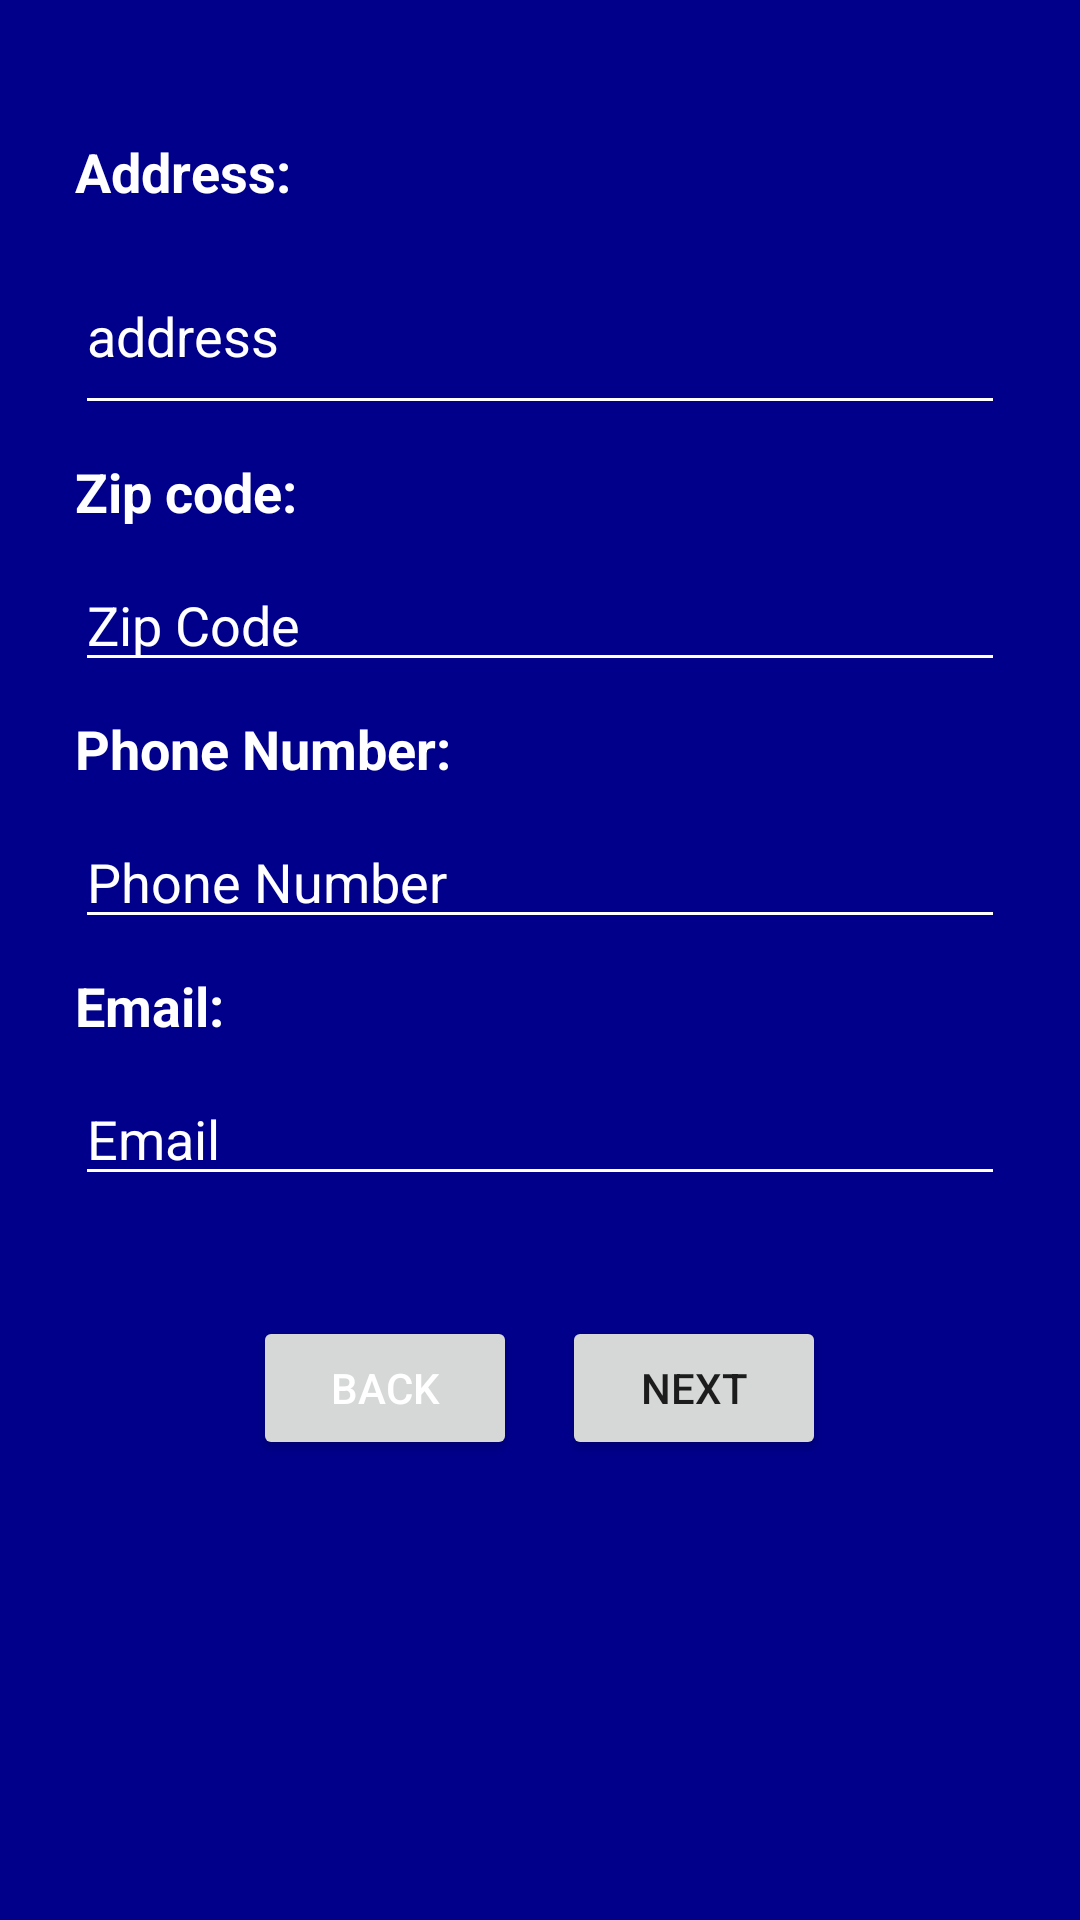

Android layout source for this screen:
<!-- AndroidManifest.xml: application theme Theme.CairoMall -->
<!-- res/layout/fragment_second_cart.xml -->
<?xml version="1.0" encoding="utf-8"?>
<androidx.constraintlayout.widget.ConstraintLayout xmlns:android="http://schemas.android.com/apk/res/android"
    xmlns:tools="http://schemas.android.com/tools"
    android:layout_width="match_parent"
    android:layout_height="match_parent"
    xmlns:app="http://schemas.android.com/apk/res-auto"
    tools:context=".Fragments.SecondCartFragment"
    android:padding="25dp"
    android:background="@color/DarkBlue"
    >

    <TextView
        android:id="@+id/Second_Fragment_tvAddress"
        android:layout_width="wrap_content"
        android:layout_height="wrap_content"
        android:layout_marginTop="20dp"
        android:text="@string/Second_Fragment_tvAddress"
        android:textColor="@color/White"
        android:textColorHint="#FFFFFF"
        android:textSize="18sp"
        android:textStyle="bold"
        app:layout_constraintStart_toStartOf="parent"
        app:layout_constraintTop_toTopOf="parent"
        />

    <EditText
        android:id="@+id/Second_Fragment_edtAddress"
        android:layout_width="match_parent"
        android:layout_height="wrap_content"
        android:layout_marginTop="10dp"
        android:hint="@string/hint_address"
        android:lines="2"
        android:textColor="@color/White"
        android:textColorHint="#FFFFFF"
        app:layout_constraintTop_toBottomOf="@id/Second_Fragment_tvAddress"
        android:backgroundTint="@color/white"

        />

    <TextView
        android:id="@+id/Second_Fragment_tvZipCode"
        android:layout_width="wrap_content"
        android:layout_height="wrap_content"
        android:layout_marginTop="10dp"
        android:text="@string/zip_code"
        android:textColor="@color/White"
        android:textColorHint="#FFFFFF"
        android:textSize="18sp"
        android:textStyle="bold"

        app:layout_constraintStart_toStartOf="parent"
        app:layout_constraintTop_toBottomOf="@id/Second_Fragment_edtAddress" />

    <EditText
        android:id="@+id/Second_Fragment_edtZipCode"
        android:layout_width="match_parent"
        android:layout_height="wrap_content"
        android:layout_marginTop="10dp"
        android:hint="@string/hint_zip_code"
        android:textColor="@color/White"
        android:textColorHint="#FFFFFF"
        app:layout_constraintTop_toBottomOf="@id/Second_Fragment_tvZipCode"
        android:backgroundTint="@color/white"
        />

    <TextView
        android:id="@+id/Second_Fragment_tvPhoneNumber"
        android:layout_width="wrap_content"
        android:layout_height="wrap_content"
        android:layout_marginTop="10dp"
        android:text="@string/phone_number"
        android:textColor="@color/White"
        android:textColorHint="#FFFFFF"
        android:textSize="18sp"
        android:textStyle="bold"
        app:layout_constraintStart_toStartOf="parent"
        app:layout_constraintTop_toBottomOf="@id/Second_Fragment_edtZipCode"
        />

    <EditText
        android:id="@+id/Second_Fragment_edtPhoneNumber"
        android:layout_width="match_parent"
        android:layout_height="wrap_content"
        android:layout_marginTop="10dp"
        android:hint="Phone Number"
        android:textColor="@color/White"
        android:textColorHint="#FFFFFF"
        app:layout_constraintStart_toStartOf="parent"
        app:layout_constraintTop_toBottomOf="@+id/Second_Fragment_tvPhoneNumber"
        android:backgroundTint="@color/white"

        />

    <TextView
        android:id="@+id/Second_Fragment_tvEmail"
        android:layout_width="wrap_content"
        android:layout_height="wrap_content"
        android:layout_marginTop="10dp"
        android:text="Email:"
        android:textColor="@color/White"
        android:textColorHint="#FFFFFF"
        android:textSize="18sp"
        android:textStyle="bold"
        app:layout_constraintStart_toStartOf="parent"
        app:layout_constraintTop_toBottomOf="@+id/Second_Fragment_edtPhoneNumber" />

    <EditText
        android:id="@+id/Second_Fragment_edtEmail"
        android:layout_width="match_parent"
        android:layout_height="wrap_content"
        android:layout_marginTop="10dp"
        android:hint="Email"
        android:textColor="@color/White"
        android:textColorHint="#FFFFFF"
        app:layout_constraintStart_toStartOf="parent"
        app:layout_constraintTop_toBottomOf="@+id/Second_Fragment_tvEmail"
        android:backgroundTint="@color/white"

        />
    <LinearLayout
        android:layout_width="match_parent"
        android:layout_height="wrap_content"
        app:layout_constraintTop_toBottomOf="@id/Second_Fragment_edtEmail"
        android:gravity="center"
        android:orientation="horizontal"
        android:layout_marginTop="40dp"
        >

        <Button
            android:id="@+id/Second_Fragment_btnBack"
            android:layout_width="wrap_content"
            android:layout_height="wrap_content"
            android:text="@string/Second_Fragment_btn_back"
            android:textColor="@color/White"
            android:textColorHint="#FFFFFF" />
        <Space
            android:layout_width="15dp"
            android:layout_height="wrap_content"

            />
        <Button
        android:id="@+id/Second_Fragment_btnNext"
        android:layout_width="wrap_content"
        android:layout_height="wrap_content"
        android:text="@string/Second_Fragment_btn_next"
            />
    </LinearLayout>



    <TextView
        android:id="@+id/Second_Fragment_tvtWarning"
        android:layout_width="wrap_content"
        android:layout_height="wrap_content"
        android:layout_centerHorizontal="true"
        android:text="Warning"
        android:textColor="@color/design_default_color_primary"
        app:layout_constraintBottom_toBottomOf="parent"
        app:layout_constraintEnd_toEndOf="parent"
        app:layout_constraintStart_toStartOf="parent"
        app:layout_constraintTop_toTopOf="parent"
        android:visibility="gone"
        />


</androidx.constraintlayout.widget.ConstraintLayout>
<!-- resources referenced by this layout -->
<resources>
  <item name="DarkBlue" type="color">#FF00008B</item>
  <color name="White">#FFFFFF</color>
  <color name="white">#FFFFFFFF</color>
  <string name="Second_Fragment_btn_back">Back</string>
  <string name="Second_Fragment_btn_next">Next</string>
  <string name="Second_Fragment_tvAddress">Address:</string>
  <string name="hint_address">address</string>
  <string name="hint_zip_code">Zip Code</string>
  <string name="phone_number">Phone Number:</string>
  <string name="zip_code">Zip code:</string>
  <style name="Theme.CairoMall" parent="Theme.MaterialComponents.DayNight.NoActionBar">
          
          <item name="colorPrimary">@color/purple_500</item>
          <item name="colorPrimaryVariant">@color/Green_LawnGreen</item>
          <item name="colorOnPrimary">@color/white</item>
          
          <item name="colorSecondary">@color/teal_200</item>
          <item name="colorSecondaryVariant">@color/teal_700</item>
          <item name="colorOnSecondary">@color/black</item>
          
          <item name="android:statusBarColor" tools:targetApi="l">?attr/colorPrimaryVariant</item>
          
      </style>
  <color name="purple_500">#FF6200EE</color>
  <color name="Green_LawnGreen">#7CFC00</color>
  <color name="teal_200">#FF03DAC5</color>
  <color name="teal_700">#FF018786</color>
  <color name="black">#FF000000</color>
</resources>
